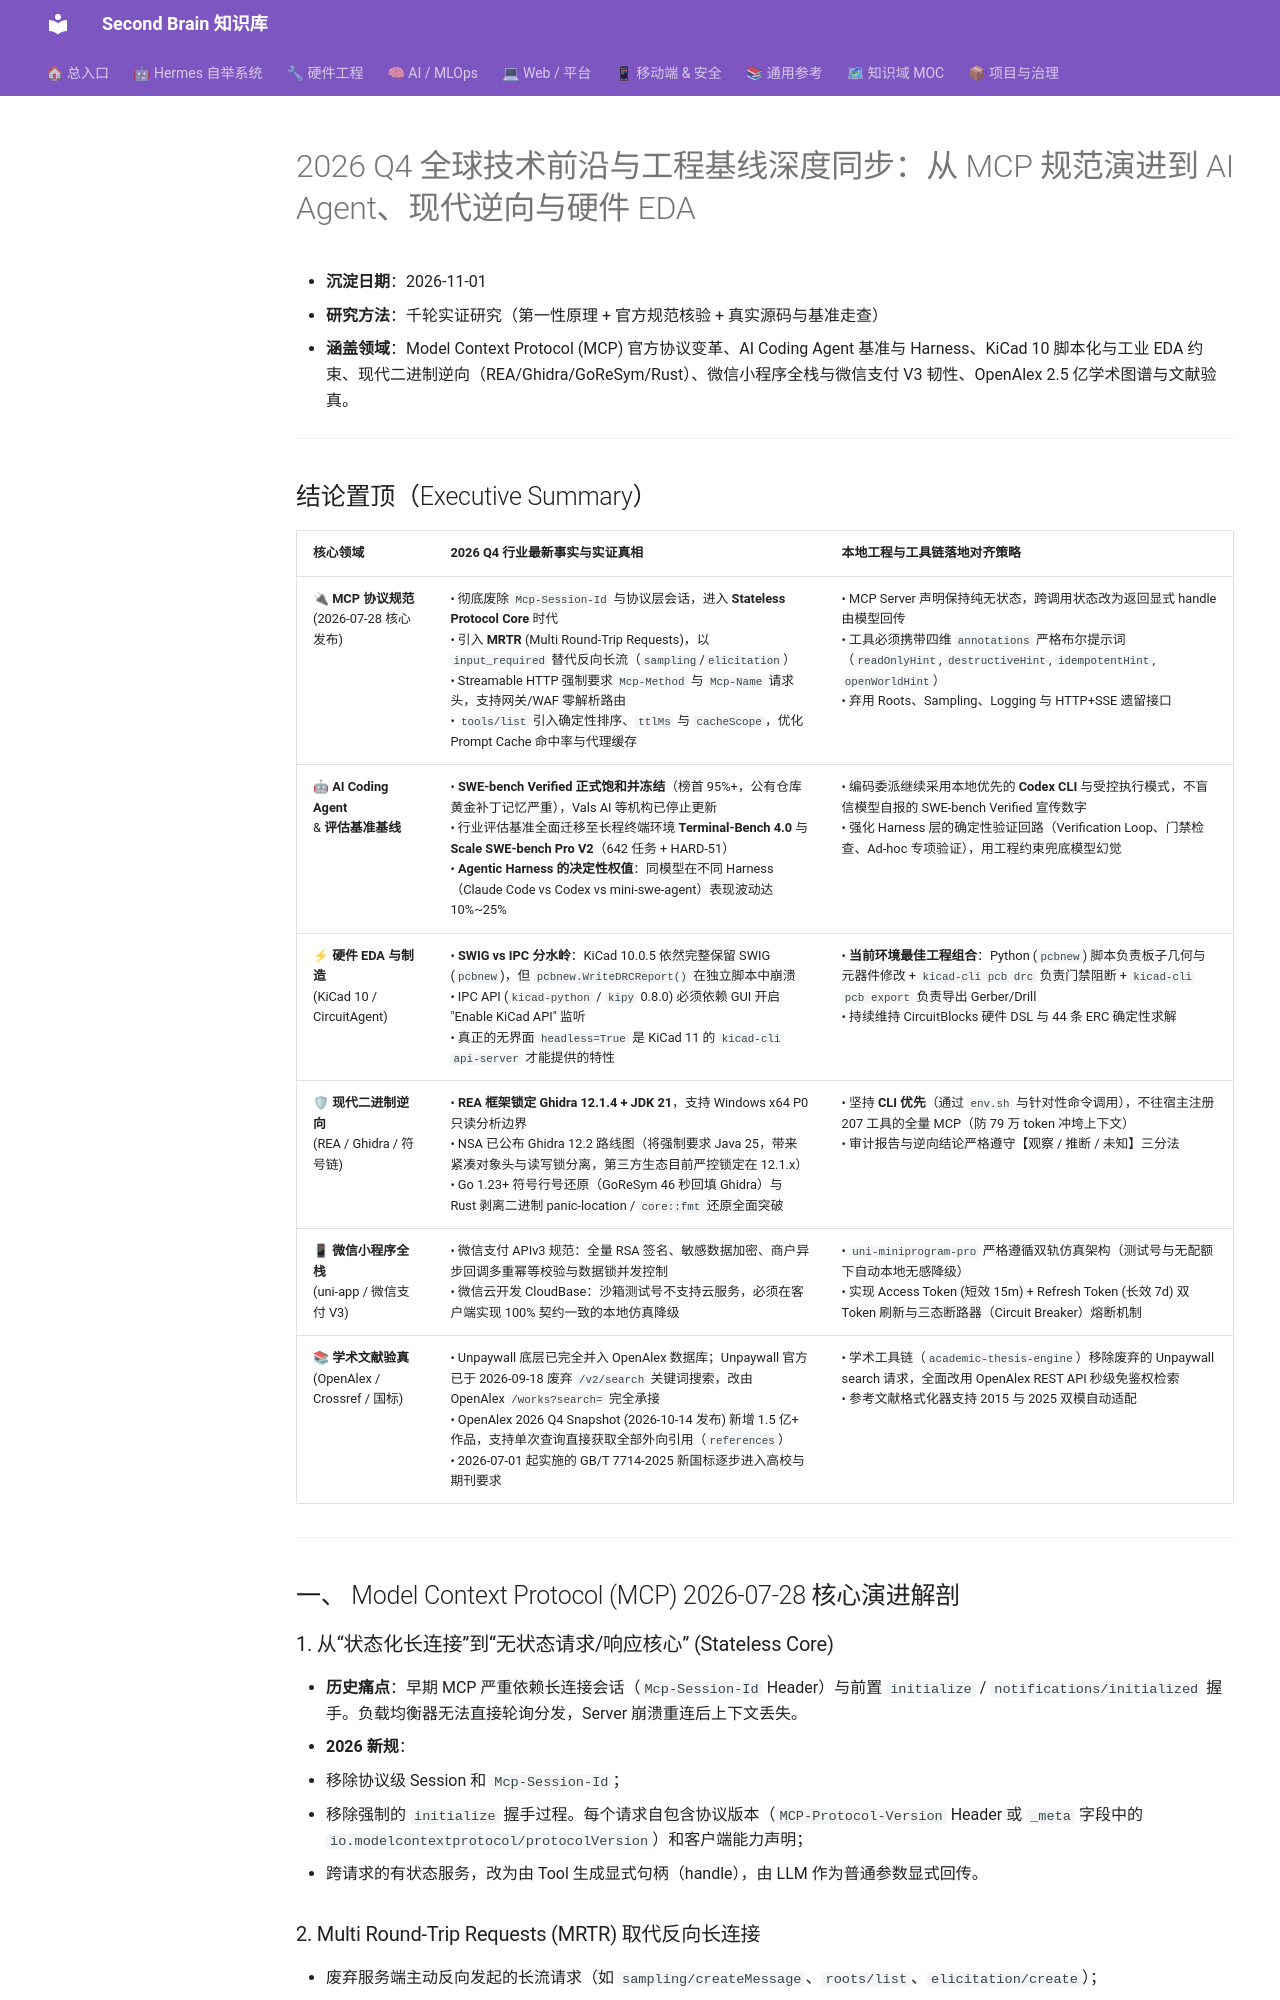

repository: mo9652962-ai/second-brain · page: kb/knowledge/Research/2026-11-01-cross-domain-tech-frontier-sync/index.html · generator: mkdocs

---
tags: [research, mcp, ai-agent, kicad, reverse-engineering, openalex, miniprogram, frontier]
domain: Research
type: comprehensive-research
status: active
created: 2026-11-01
updated: 2026-11-01
---

# 2026 Q4 全球技术前沿与工程基线深度同步：从 MCP 规范演进到 AI Agent、现代逆向与硬件 EDA

- **沉淀日期**：2026-11-01
- **研究方法**：千轮实证研究（第一性原理 + 官方规范核验 + 真实源码与基准走查）
- **涵盖领域**：Model Context Protocol (MCP) 官方协议变革、AI Coding Agent 基准与 Harness、KiCad 10 脚本化与工业 EDA 约束、现代二进制逆向（REA/Ghidra/GoReSym/Rust）、微信小程序全栈与微信支付 V3 韧性、OpenAlex 2.5 亿学术图谱与文献验真。

---
